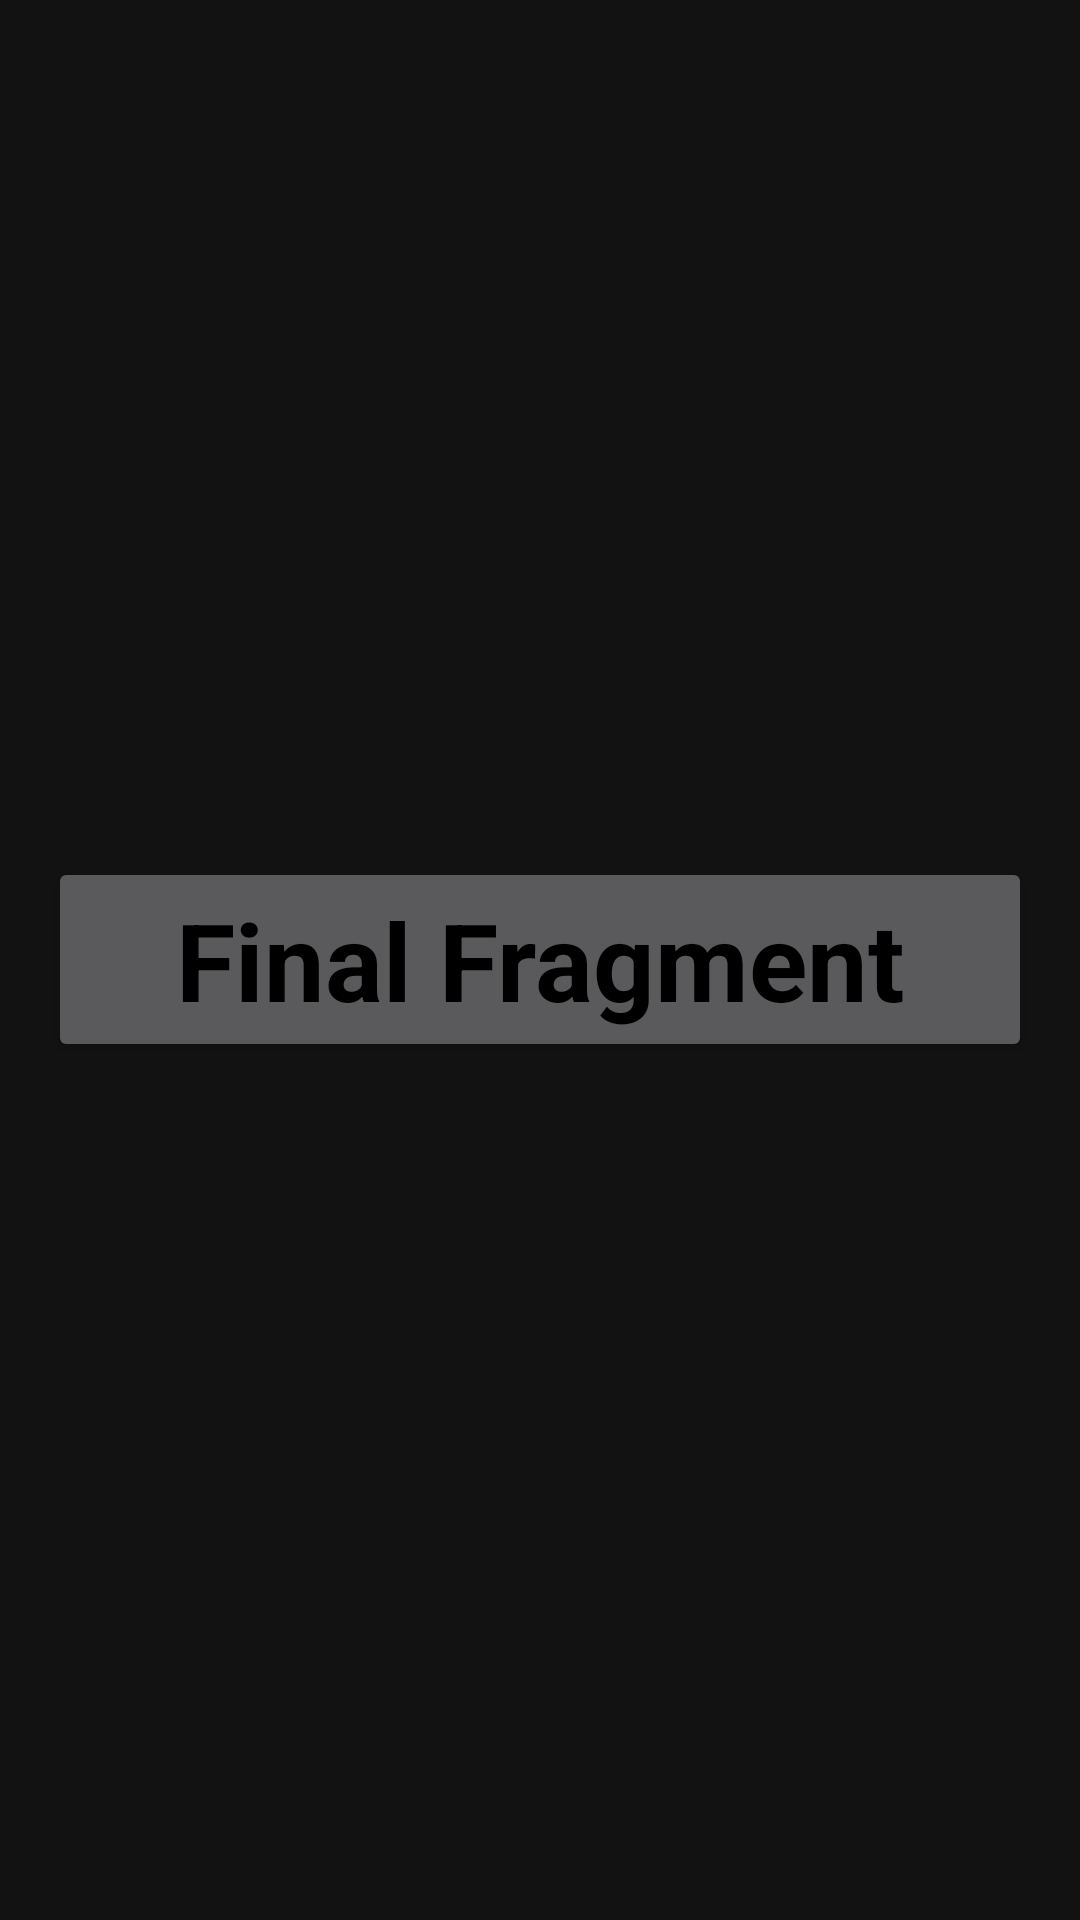

Reconstruct the res/layout file that produces this screen, plus the resources it refers to.
<!-- AndroidManifest.xml: application theme Theme.Navigration -->
<!-- res/layout/fragment_final.xml -->
<?xml version="1.0" encoding="utf-8"?>
<FrameLayout xmlns:android="http://schemas.android.com/apk/res/android"
    xmlns:tools="http://schemas.android.com/tools"
    android:layout_width="match_parent"
    android:layout_height="match_parent"
    android:layout_gravity="center"
    tools:context=".FinalFragment">

    
    <Button
        android:id="@+id/GoHome"
        android:textAppearance="@style/TextAppearance.Material3.DisplaySmall"
        android:textStyle="bold"
        android:layout_margin="16dp"
        android:textColor="@color/black"
        android:layout_width="match_parent"
        android:layout_height="wrap_content"
        android:layout_gravity="center"
        android:text="Final Fragment" />

</FrameLayout>
<!-- resources referenced by this layout -->
<resources>
  <style name="Theme.Navigration" parent="Theme.MaterialComponents.NoActionBar">
          
          <item name="windowNoTitle">true</item>
          <item name="colorPrimary">@color/purple_500</item>
          <item name="colorPrimaryVariant">@color/purple_700</item>
          <item name="colorOnPrimary">@color/white</item>
          
          <item name="colorSecondary">@color/teal_200</item>
          <item name="colorSecondaryVariant">@color/teal_700</item>
          <item name="colorOnSecondary">@color/black</item>
          
          <item name="android:statusBarColor">?attr/colorPrimaryVariant</item>
          
      </style>
  <!-- not gathered from this repository: default colours our renderer supplied (Android Studio template values) -->
  <color name="purple_500">#FF6200EE</color>
  <color name="purple_700">#FF3700B3</color>
  <color name="teal_200">#FF03DAC5</color>
  <color name="teal_700">#FF018786</color>
  <color name="black">#FF000000</color>
  <color name="white">#FFFFFFFF</color>
</resources>
